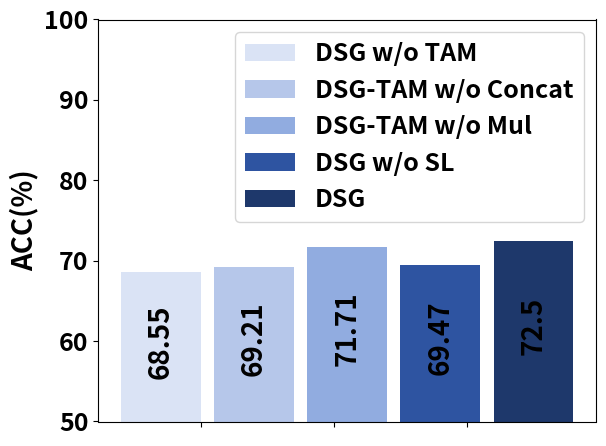

Write Python code to recreate this figure.
import matplotlib.pyplot as plt
import numpy as np


bar_width = 0.12
# index = np.arange(2)
plt.rc('font', size=18, weight='bold')
# 定义两组指标数据

# data2 = [72.91, 75.68, 83.99, 60.04, 76.88]
# #ABIDE-TAM
# GSF-ATTN
# data1 = [68.72, 71.91, 75.10, 61.62, 71.99]
# #GSF-TAM-concat(w/o)
# data2 = [71.05, 75.16, 74.86, 66.54, 73.30]
# # GSF-TAM-Mul(w/o)
# data3 = [72.21, 75.41, 79.20, 64.03, 75.26]
# #ABIDE-SL
# data4 = [70.47, 73.68, 77.19, 62.81, 73.64]
# # GSF
# data5 = [72.91, 75.68, 83.99, 60.04, 76.88]

data1 = [68.72]
#GSF-TAM-concat(w/o)
data2 = [71.05]
# GSF-TAM-Mul(w/o)
data3 = [72.21]
#ABIDE-SL
data4 = [70.47]
# GSF
data5 = [72.91]

# ADHD-TAM
# data1 = [68.55,	68.51,	42.32,	83.35,	47.98]
# # GSF-TAM-concat(w/o)
# data2 = [69.21, 68.57, 42.24, 84.94, 44.56]
# # GSF-TAM-Mul(w/o)
# data3 = [71.71, 72.05, 55.93, 81.03, 58.89]
# data4 = [69.47,	72.02,	60.09,	75.01,	57.59]
# # ADHD-GSF
# data5 = [72.50, 72.15,   60.80,   79.31, 61.45]

#
data1 = [68.55]
# GSF-TAM-concat(w/o)
data2 = [69.21]
# GSF-TAM-Mul(w/o)
data3 = [71.71]
# ADHD-SL
data4 = [69.47]
# ADHD-GSF
data5 = [72.50]

# 创建图形和子图
fig, ax = plt.subplots()


# D4F4F1
# A9E9E4
# 7DDFD7
# 249087
# 18605A

# '#DAE3F5'
# '#B6C7EA'
# '#91ACE0'
# '#2E54A1'
# 1E386B

# 绘制第一组柱状图
# rects1 = ax.bar(index, data1, bar_width, color='#D4F4F1', label='FS\u00b2G w/o TAM')
# # 绘制第二组柱状图
# rects2 = ax.bar(index + bar_width+0.03, data2, bar_width, color='#A9E9E4', label='FS\u00b2G-TAM w/o concat')
# # 绘制第二组柱状图
# rects3 = ax.bar(index + (bar_width+0.03)*2, data3, bar_width, color='#7DDFD7', label='FS\u00b2G-TAM w/o mul')
# rects4 = ax.bar(index + (bar_width+0.03)*3, data4, bar_width, color='#249087', label='FS\u00b2G w/o SL')
# rects5 = ax.bar(index + (bar_width+0.03)*4, data5, bar_width, color='#18605A', label='FS\u00b2G')

rects1 = ax.bar((bar_width+0.02)*1, data1, bar_width, color='#DAE3F5', label='DSG w/o TAM')
# 绘制第二组柱状图
rects2 = ax.bar((bar_width+0.02)*2, data2, bar_width, color='#B6C7EA', label='DSG-TAM w/o Concat')
# 绘制第二组柱状图
rects3 = ax.bar((bar_width+0.02)*3, data3, bar_width, color='#91ACE0', label='DSG-TAM w/o Mul')
rects4 = ax.bar((bar_width+0.02)*4, data4, bar_width, color='#2E54A1', label='DSG w/o SL')
rects5 = ax.bar((bar_width+0.02)*5, data5, bar_width, color='#1E386B', label='DSG')

# 设置图形元素样式
# ax.set_xlabel('Categories')
ax.set_ylabel('ACC(%)', fontweight='bold', fontsize=20)
# ax.set_title('Ablation analysis on ABIDE', fontweight='bold', fontsize=20)
# ax.set_xticks(index + bar_width/2)
# ax.set_xticklabels(('ACC', 'AUC'), fontweight='bold', fontsize=20)
ax.set_xticklabels('', fontweight='bold', fontsize=20)
# ax.set_xticklabels(('ACC', 'AUC', 'SPE', 'SEN', 'F1'))

# ax.grid(color='grey', linestyle='--', linewidth=1, alpha=0.2)
ax.set_ylim(50, 100)
ax.legend()

# 在柱状图上设置数据标签
ax.bar_label(rects1, padding=4, label_type='center', rotation='vertical', fontweight='bold', fontsize=20)
ax.bar_label(rects2, padding=4, label_type='center', rotation='vertical', fontweight='bold', fontsize=20)
ax.bar_label(rects3, padding=4, label_type='center', rotation='vertical',fontweight='bold', fontsize=20)
ax.bar_label(rects4, padding=4, label_type='center', rotation='vertical', fontweight='bold', fontsize=20)
ax.bar_label(rects5, padding=4, label_type='center', rotation='vertical', fontweight='bold', fontsize=20)

plt.tight_layout()
plt.show()